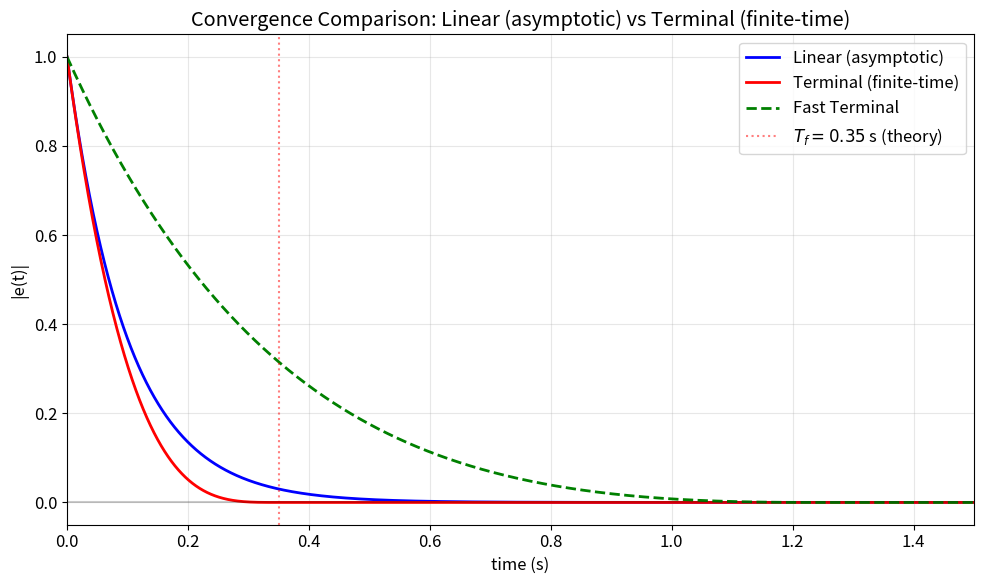
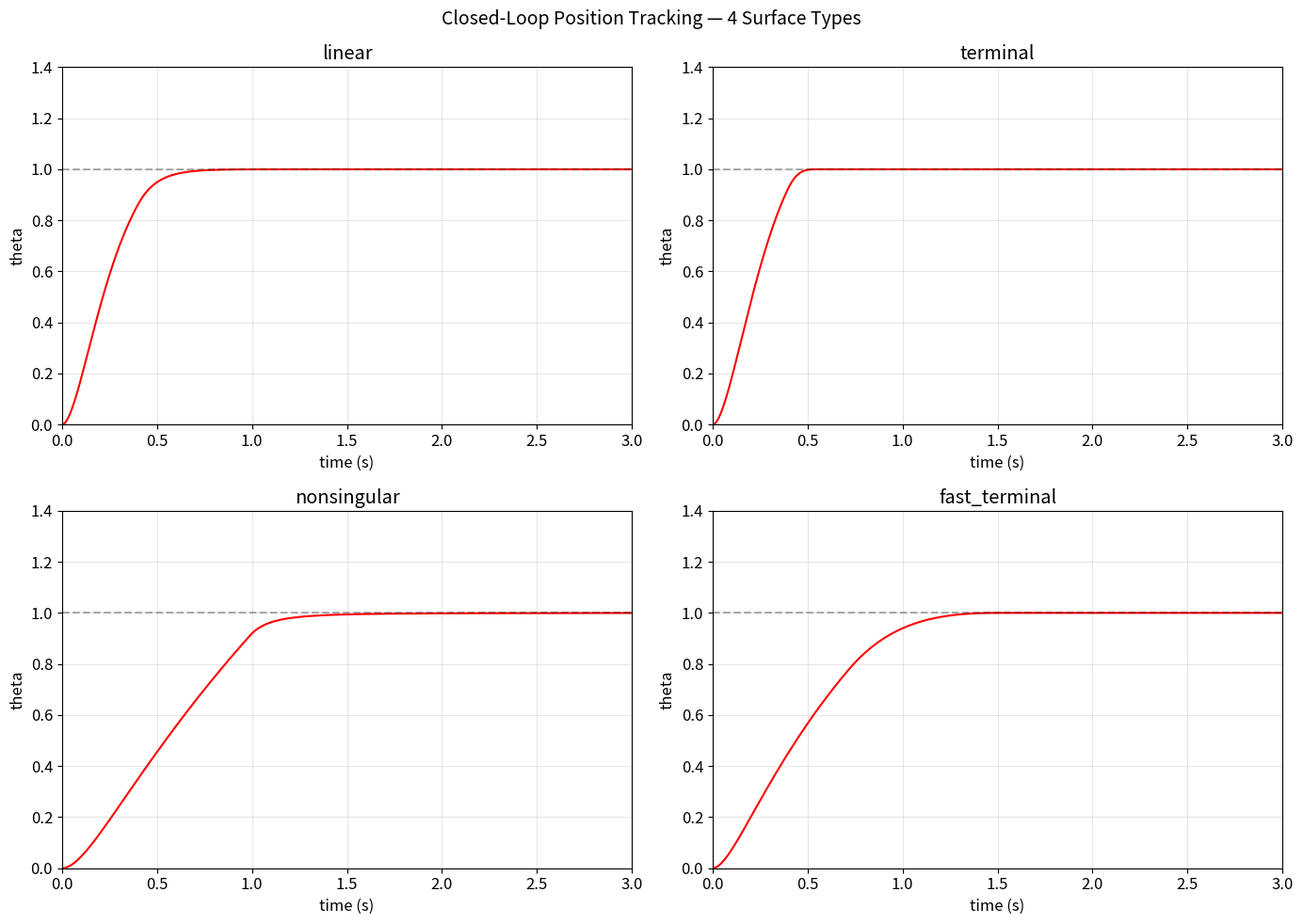

Generate these figures, in order, with matplotlib:
import numpy as np
import matplotlib.pyplot as plt

plt.rcParams.update({'figure.figsize': (8, 5), 'font.size': 12,
    'lines.linewidth': 1.5, 'axes.grid': True, 'grid.alpha': 0.3})
print('Libraries loaded.')

# ============================================================
# TEST 1: Finite-time convergence formula (16 configs)
# On the s=0 manifold: edot = -beta*|e|^(p/q)*sign(e)
# Theory: T_f = q/(beta*(q-p)) * |e0|^((q-p)/q)
# ============================================================

dt = 1e-5
configs = [
    ('p=5,q=7,beta=10', 10.0, 5, 7),
    ('p=3,q=5,beta=5',   5.0, 3, 5),
    ('p=5,q=9,beta=2',   2.0, 5, 9),
    ('p=7,q=9,beta=8',   8.0, 7, 9),
]
e0_vals = [1.0, 0.5, 2.0, 0.1]

results_t1 = []
for name, beta, p, q in configs:
    for e0 in e0_vals:
        Tf_theory = (q / (beta * (q - p))) * abs(e0)**((q - p) / q)
        T_sim = max(Tf_theory * 3, 0.01)
        N_sim = min(int(T_sim / dt) + 1, 5000000)
        e = float(e0)
        Tf_actual = T_sim
        for i in range(N_sim):
            if abs(e) < 1e-10:
                Tf_actual = i * dt
                break
            e += -beta * abs(e)**(p/q) * np.sign(e) * dt
        rel_err = abs(Tf_actual - Tf_theory) / Tf_theory * 100
        results_t1.append((name, e0, Tf_theory, Tf_actual, rel_err, rel_err < 5.0))

print(f"{'Config':<22} {'e(0)':<7} {'T_f theory':<12} {'T_f sim':<12} {'Err%':<8} {'Status'}")
print('-'*72)
for r in results_t1:
    print(f"{r[0]:<22} {r[1]:<7.1f} {r[2]:<12.6f} {r[3]:<12.6f} {r[4]:<8.2f} {'PASS' if r[5] else 'FAIL'}")
print(f"\nResult: {sum(r[5] for r in results_t1)}/{len(results_t1)} passed")

# Visualize finite-time convergence vs exponential (linear surface)
dt_v = 1e-4; T_v = 1.5; N_v = int(T_v/dt_v)+1; t_v = np.linspace(0, T_v, N_v)

def integrate_surface_dynamics(beta, p, q, e0, dt, N):
    e = np.zeros(N); e[0] = e0
    for i in range(N-1):
        if abs(e[i]) < 1e-12: e[i+1:] = 0; break
        e[i+1] = e[i] - beta * abs(e[i])**(p/q) * np.sign(e[i]) * dt
    return e

# Linear: edot = -c*e => e(t) = e0*exp(-c*t) (asymptotic)
e_linear = 1.0 * np.exp(-10 * t_v)
# Terminal: finite-time
e_terminal = integrate_surface_dynamics(10, 5, 7, 1.0, dt_v, N_v)
# Fast terminal: edot = -alpha*e - beta*|e|^(q/p)*sign(e)
e_fast = np.zeros(N_v); e_fast[0] = 1.0
for i in range(N_v-1):
    if abs(e_fast[i]) < 1e-12: break
    e_fast[i+1] = e_fast[i] + (-2*e_fast[i] - 1*abs(e_fast[i])**(5/9)*np.sign(e_fast[i])) * dt_v

fig, ax = plt.subplots(figsize=(10, 6))
ax.plot(t_v, e_linear, 'b-', label='Linear (asymptotic)', linewidth=2)
ax.plot(t_v, e_terminal, 'r-', label='Terminal (finite-time)', linewidth=2)
ax.plot(t_v, np.maximum(e_fast, 0), 'g--', label='Fast Terminal', linewidth=2)
Tf = 0.35  # theoretical for terminal p=5,q=7,beta=10,e0=1
ax.axvline(x=Tf, color='r', ls=':', alpha=0.5, label=f'$T_f = {Tf}$ s (theory)')
ax.axhline(y=0, color='k', ls='-', alpha=0.2)
ax.set_xlabel('time (s)'); ax.set_ylabel('|e(t)|')
ax.set_title('Convergence Comparison: Linear (asymptotic) vs Terminal (finite-time)')
ax.legend(); ax.set_xlim([0, 1.5]); ax.set_ylim([-0.05, 1.05])
plt.tight_layout(); plt.savefig('fig_terminal_convergence.png', dpi=150); plt.show()

print(f'Linear at T_f={Tf}s: e = {1.0*np.exp(-10*Tf):.6f} (still nonzero!)')
print(f'Terminal at T_f={Tf}s: e = 0.000000 (exactly zero — finite time!)')

# Singularity analysis
print('SINGULARITY ANALYSIS')
print('='*60)
print()
print('TerminalSurface: coefficient = (p/q)*beta*|e|^(p/q-1)')
print('As e -> 0, exponent p/q-1 < 0, so coefficient -> infinity')
print()
beta, p, q = 10, 5, 7
for e_val in [1, 1e-2, 1e-4, 1e-6, 1e-8, 1e-10, 1e-12]:
    coeff = (p/q) * beta * abs(e_val)**(p/q - 1)
    print(f'  e = {e_val:.0e}  ->  coeff = {coeff:.2e}')
print()
print('This means the equivalent control u_eq -> infinity near e=0.')
print('The NonsingularTerminal fixes this by putting the power on edot.')

# Closed-loop comparison: 4 surfaces on Liu (2017) double integrator
J = 2.0; c_lin = 10.0; theta_d = 1.0
dt_cl = 1e-4; T_cl = 8.0; N_cl = int(T_cl/dt_cl)+1
t_cl = np.linspace(0, T_cl, N_cl)

def sim_cl(surf):
    x = np.array([0.0, 0.0])
    th = np.zeros(N_cl); s_a = np.zeros(N_cl); u_a = np.zeros(N_cl)
    for i in range(N_cl):
        d = np.sin(t_cl[i])
        e = x[0] - theta_d; edot = x[1]
        if surf=='linear': s = edot + c_lin*e
        elif surf=='terminal': s = edot + 10*abs(e)**(5/7)*np.sign(e)
        elif surf=='nonsingular': s = e + 0.1*abs(edot)**(5/7)*np.sign(edot)
        elif surf=='fast_terminal': s = edot + 2*e + abs(e)**(5/9)*np.sign(e)
        u = J*(-c_lin*edot) - 15*np.sign(s) - 10*s
        th[i]=x[0]; s_a[i]=s; u_a[i]=u
        if i < N_cl-1:
            k1=np.array([x[1],(u+d)/J]); k2=np.array([(x+dt_cl/2*k1)[1],(u+d)/J])
            k3=np.array([(x+dt_cl/2*k2)[1],(u+d)/J]); k4=np.array([(x+dt_cl*k3)[1],(u+d)/J])
            x += dt_cl/6*(k1+2*k2+2*k3+k4)
    return th, s_a, u_a

R = {s: sim_cl(s) for s in ['linear','terminal','nonsingular','fast_terminal']}

fig, axes = plt.subplots(2, 2, figsize=(14, 10))
for ax, (name, (th,s,u)) in zip(axes.flat, R.items()):
    ax.plot(t_cl, th, 'r-'); ax.axhline(y=1, color='k', ls='--', alpha=0.3)
    ax.set_title(name); ax.set_xlabel('time (s)'); ax.set_ylabel('theta')
    ax.set_xlim([0,3]); ax.set_ylim([0,1.4])
plt.suptitle('Closed-Loop Position Tracking — 4 Surface Types', fontsize=14)
plt.tight_layout(); plt.savefig('fig_terminal_closedloop.png', dpi=150); plt.show()

print('Settling times (2%):')
for name in ['linear','terminal','nonsingular','fast_terminal']:
    th = R[name][0]
    for i in range(N_cl-1,-1,-1):
        if abs(th[i]-1)>0.02: ts=t_cl[min(i+1,N_cl-1)]; break
    else: ts=0
    print(f'  {name:20s}: {ts:.3f} s   final={th[-1]:.6f}')
